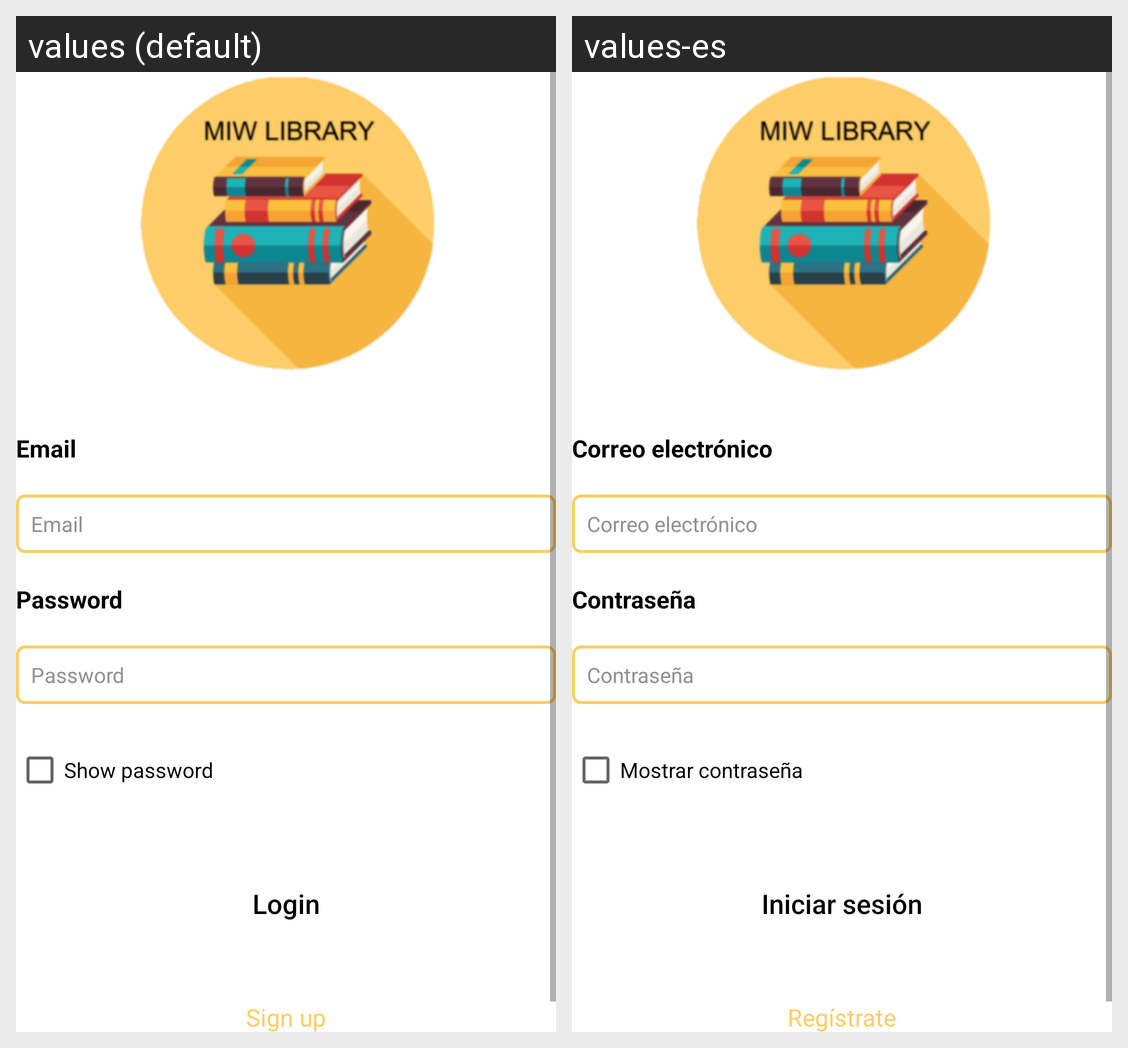

The same Android screen rendered under two of its app's locales, left to right. List the strings drawn on it with the default value and each locale's translation.
Android screen res/layout/activity_login.xml rendered under 2 locales, left to right: values (default), values-es. Device: Nexus 5 (rendered at 1080×1920; each locale shown at half size, 540×960, under a caption strip naming it); theme AppTheme.
Strings drawn on this screen, with the default value and each locale's value (text and hints the layout hard-codes, and strings that could not be matched under every locale, appear in the picture but are not listed):

common_email
  values: Email
  values-es: Correo electrónico

common_password
  values: Password
  values-es: Contraseña

login_show_password
  values: Show password
  values-es: Mostrar contraseña

login_btn_login
  values: Login
  values-es: Iniciar sesión

login_text_register_sign_up
  values: Sign up
  values-es: Regístrate
